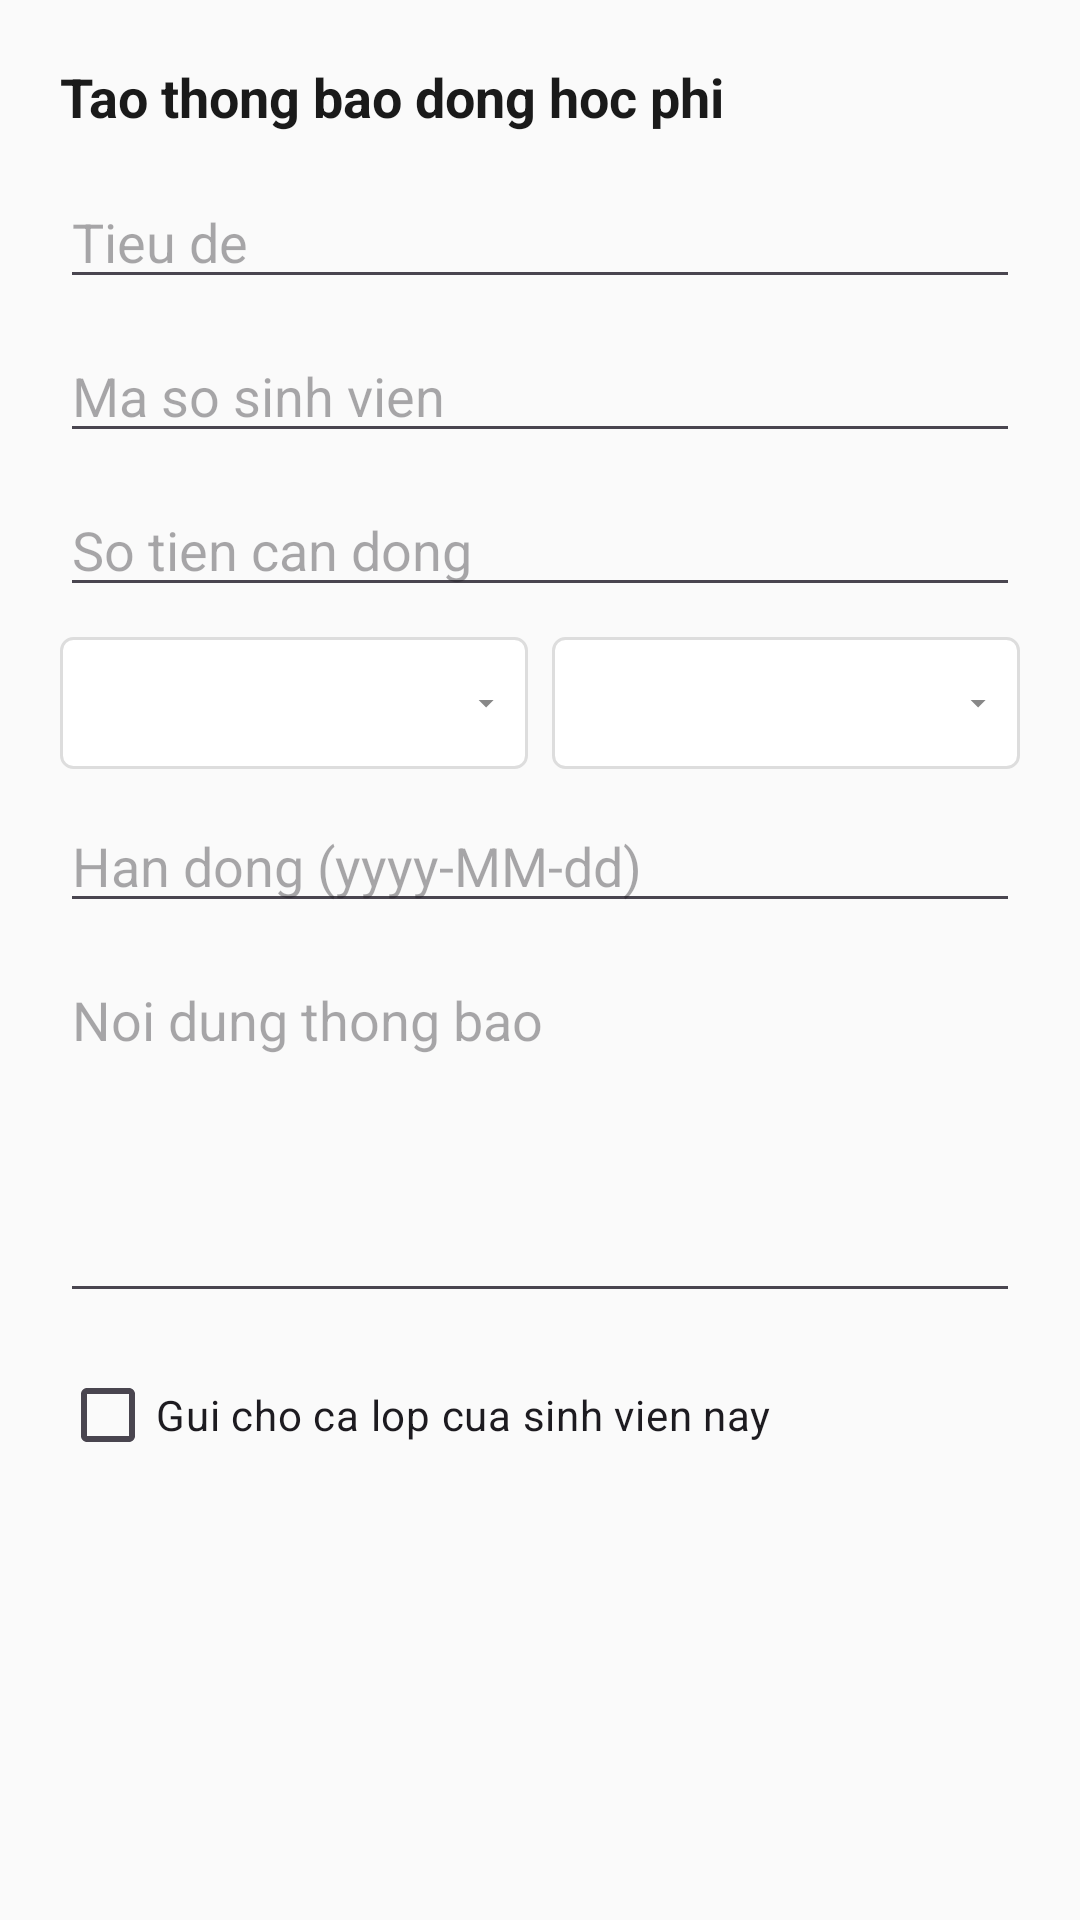

Android layout source for this screen:
<!-- AndroidManifest.xml: application theme Theme.PayPTITHCM -->
<!-- res/layout/dialog_create_fee_notice.xml -->
<?xml version="1.0" encoding="utf-8"?>
<ScrollView xmlns:android="http://schemas.android.com/apk/res/android"
    android:layout_width="match_parent"
    android:layout_height="wrap_content">

    <LinearLayout
        android:layout_width="match_parent"
        android:layout_height="wrap_content"
        android:orientation="vertical"
        android:padding="20dp">

        <TextView
            android:layout_width="match_parent"
            android:layout_height="wrap_content"
            android:text="Tao thong bao dong hoc phi"
            android:textColor="@color/text_main"
            android:textSize="18sp"
            android:textStyle="bold" />

        <EditText
            android:id="@+id/etNoticeTitle"
            android:layout_width="match_parent"
            android:layout_height="wrap_content"
            android:layout_marginTop="14dp"
            android:hint="Tieu de"
            android:inputType="textCapSentences"
            android:singleLine="true" />

        <EditText
            android:id="@+id/etStudentId"
            android:layout_width="match_parent"
            android:layout_height="wrap_content"
            android:layout_marginTop="10dp"
            android:hint="Ma so sinh vien"
            android:inputType="number"
            android:singleLine="true" />

        <EditText
            android:id="@+id/etAmount"
            android:layout_width="match_parent"
            android:layout_height="wrap_content"
            android:layout_marginTop="10dp"
            android:hint="So tien can dong"
            android:inputType="number"
            android:singleLine="true" />

        <LinearLayout
            android:layout_width="match_parent"
            android:layout_height="wrap_content"
            android:layout_marginTop="10dp"
            android:orientation="horizontal">

            <Spinner
                android:id="@+id/spinnerSchoolYear"
                android:layout_width="0dp"
                android:layout_height="44dp"
                android:layout_marginEnd="8dp"
                android:layout_weight="1"
                android:background="@drawable/bg_filter_box"
                android:spinnerMode="dropdown" />

            <Spinner
                android:id="@+id/spinnerSemester"
                android:layout_width="0dp"
                android:layout_height="44dp"
                android:layout_weight="1"
                android:background="@drawable/bg_filter_box"
                android:spinnerMode="dropdown" />
        </LinearLayout>

        <EditText
            android:id="@+id/etDeadline"
            android:layout_width="match_parent"
            android:layout_height="wrap_content"
            android:layout_marginTop="10dp"
            android:hint="Han dong (yyyy-MM-dd)"
            android:inputType="date"
            android:singleLine="true" />

        <EditText
            android:id="@+id/etNoticeContent"
            android:layout_width="match_parent"
            android:layout_height="120dp"
            android:layout_marginTop="10dp"
            android:gravity="top"
            android:hint="Noi dung thong bao"
            android:inputType="textMultiLine|textCapSentences"
            android:minLines="4" />

        <CheckBox
            android:id="@+id/cbWholeClass"
            android:layout_width="match_parent"
            android:layout_height="wrap_content"
            android:layout_marginTop="10dp"
            android:buttonTint="@color/ptit_red"
            android:checked="false"
            android:text="Gui cho ca lop cua sinh vien nay" />
    </LinearLayout>
</ScrollView>
<!-- resources referenced by this layout -->
<resources>
  <color name="ptit_red">#CE0707</color>
  <color name="text_main">#1A1A1A</color>
  <!-- drawable bg_filter_box (drawable) -->
  <?xml version="1.0" encoding="utf-8"?>
  <layer-list xmlns:android="http://schemas.android.com/apk/res/android">
      <item>
          <shape>
              <solid android:color="#FFFFFF" />
              <corners android:radius="4dp" />
              <stroke android:width="1dp" android:color="#DDDDDD" />
          </shape>
      </item>
      <item android:gravity="end|center_vertical" android:right="8dp">
          <vector android:width="12dp" android:height="12dp" android:viewportWidth="24" android:viewportHeight="24">
              <path android:fillColor="#888888" android:pathData="M7,10l5,5l5,-5z"/>
          </vector>
      </item>
  </layer-list>
  <style name="Theme.PayPTITHCM" parent="Base.Theme.PayPTITHCM" />
  <style name="Base.Theme.PayPTITHCM" parent="Theme.Material3.DayNight.NoActionBar">
          <item name="colorPrimary">@color/ptit_red</item>
          <item name="colorOnPrimary">@color/white</item>
          <item name="colorSurface">@color/white</item>
          <item name="android:colorBackground">@color/bg_gray</item>
          <item name="android:statusBarColor">@color/ptit_red</item>
          <item name="android:windowBackground">@color/bg_gray</item>
          <item name="android:fontFamily">sans-serif</item>
      </style>
  <color name="white">#FFFFFF</color>
  <color name="bg_gray">#FAFAFA</color>
</resources>
